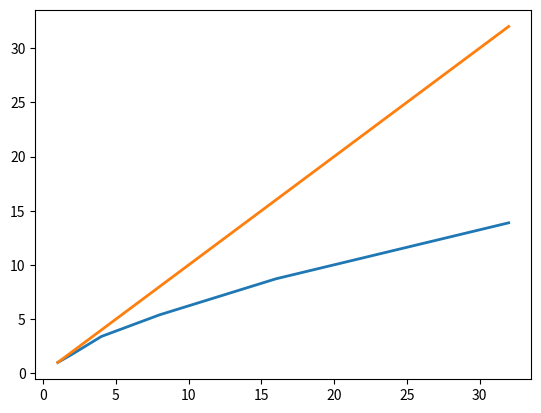

Recreate this plot in Python. (Note: this script raises an exception after producing the figure.)
# -*- coding: utf-8 -*-
"""
Spyder Editor

This is a temporary script file.
"""

import numpy as np
import matplotlib.pyplot as plt

proc = np.array([1.,2.,4.,8.,16.,32.])
runtime = np.array([2180.,1232.,641.,404.,250.,157.])
scale = runtime[0]/runtime
eff = scale/proc


plt.figure()
plt.plot(proc, scale, linewidth=2)
plt.plot(proc, proc, linewidth=2)
plt.loglog(basex = 2, basey = 2)
plt.title('Strong scalability of the Navier-Stokes module')
plt.xlabel('Number of processors [-]')
plt.ylabel('Strong scalability [-]')
plt.legend(['RWTH cluster', 'Ideal cluster'], loc=4)
plt.grid()
plt.savefig('scalability.png')

plt.figure()
plt.plot(proc, eff, linewidth=2)
plt.plot(proc, proc/proc, linewidth=2)
plt.semilogx(basex = 2)
plt.title('Parallel efficiency of the Navier-Stokes module')
plt.xlabel('Number of processors [-]')
plt.ylabel('Parallel efficiency [-]')
plt.legend(['RWTH cluster', 'Ideal cluster'], loc=4)
plt.ylim(0,1.1)
plt.grid()
plt.savefig('parallel_efficiency.png')